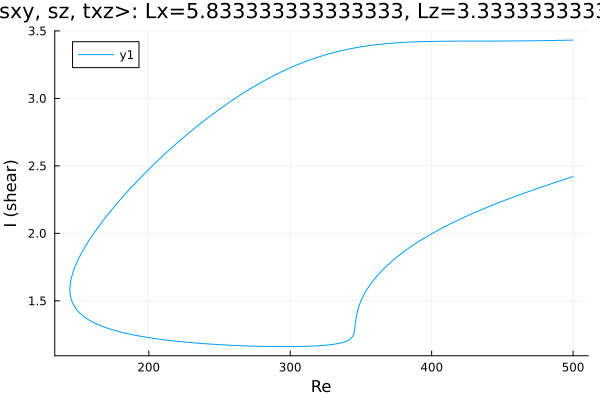

The data file committed next to this chart (first rows):
Re, shear
500.0, 2.421
499, 2.417
497.6, 2.412
496.2, 2.408
494.8, 2.403
493.9, 2.4
492.5, 2.395
491, 2.39
489.6, 2.385
488.2, 2.38
486.8, 2.375
485.4, 2.37
484, 2.365
482.6, 2.36
481.1, 2.355
479.7, 2.35
478.3, 2.345
476.9, 2.34
475.5, 2.335
474.1, 2.33
472.7, 2.325
471.2, 2.32
469.8, 2.314
468.4, 2.309
467, 2.304
465.6, 2.299
464.2, 2.293
462.8, 2.288
461.3, 2.282
459.9, 2.277
458.5, 2.272
457.1, 2.266
455.7, 2.261
454.3, 2.255
452.9, 2.249
451.4, 2.244
450, 2.238
448.6, 2.232
447.2, 2.226
445.8, 2.221
444.4, 2.215
443, 2.209
441.5, 2.203
440.1, 2.197
438.7, 2.191
437.3, 2.185
435.9, 2.178
434.5, 2.172
433.1, 2.166
431.6, 2.16
430.2, 2.153
428.8, 2.147
427.4, 2.14
426, 2.134
424.6, 2.127
423.2, 2.12
421.7, 2.113
420.3, 2.106
418.9, 2.099
417.5, 2.092
... 508 more rows
